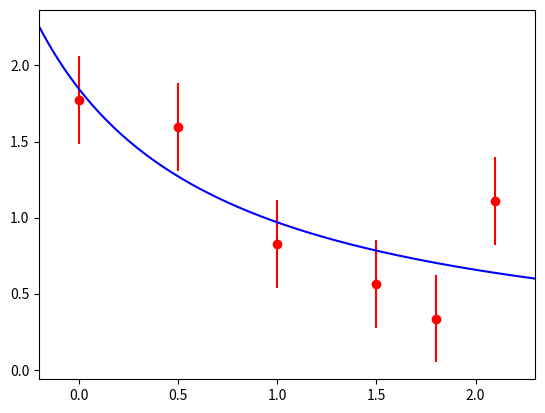
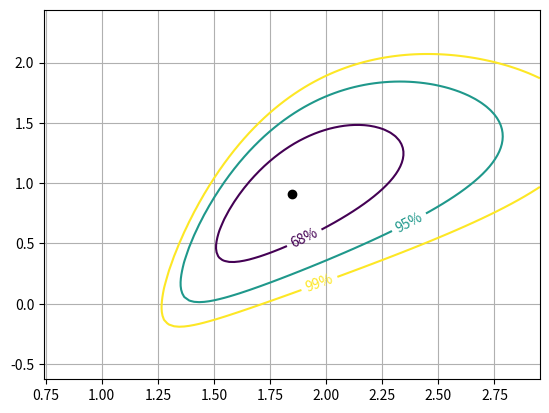

These charts were generated, in order, by the following Python code:
#!/usr/bin/env python3
#
# This is similar to simpleFit_v1.py
# but now the fucntion is not linear
# in the parameters, and therfore
# iterations are needed
#
# Example of simple fit.
# The data set is generated from
# y = 2/(1+x) with some smearing of y
# to simulate life not being perfect
#
# The fitting function is
# y = p[0] / (1 + p[1]*x)
#
# The derivatives are
# dy/dp[0] = (1 + p[1]x)
# dy/dp[1] = -p[0]*x / (1+p[1]x)^2
#
# To understand the notation for the
# fitting code, it helps to look at the
# lecture notes
#
# CC 10 Feb 2019
#----------------------------------

import numpy as np
import matplotlib.pyplot as plt

# the chisq
def getChisq(y0,y,e2):
    return ((y-y0)*(y-y0)/e2).sum()

# the function
def f(x,p):
    return p[0]/(1+p[1]*x)

# These are the derivatives
# i = 0 gives df/dp0
# i = 1 gives df/dp1
def dydp(i, p, x):
    temp = 1 + p[1]*x
    if i == 0:
        return 1./temp
    elif i == 1:
        return -p[0]*x/(temp*temp)
    else:
        print("Illegal call to dydp with i = ", i)
    return -1

# We make a fake data set y=2+x*x, but
# We smear y a little bit by adding to
# it a random number between -0.5*d and 0.5*d
np.random.seed(918836455)
x = np.array([0.,0.5,1.,1.5,1.8, 2.1])
y = f(x, [2,1])
N = len(x)   # number of points
d = 1.0
y = y + d*np.random.rand(N) - 0.5*d

# The error in y is d/sqrt(12).
# This is because the variance of a random
# uniform variable bewtween a and b
# is (b-a)**2/12.  Thus d/sqrt(12)...
e2 = np.full(N, d*d)/12.   # variance of y

# The inverse covariance matrix of the y's
W = np.diag(1./e2)

# we will fit as y = p[0] / (1 + p[1]*x)
p  = np.array([12., 10.])  # initial guess (way off!!!!)
y0 = f(x,p)

# number of iterations
niter = 10

# matrices A and At are the derivatives of y wrt p
# (the derivative are calculated in a separate function)
for iteration in range(niter):
    At = np.array( [dydp(0,p,x), dydp(1,p,x)] )  # 2xN matrix
    A  = (At.T).copy()                    # Nx2 matrix
    dy = (np.array( [(y-y0),] )).T        # Nx1 column vector
    # debug: look at these matrices on the 1st iteration
    if iteration == 0:
        print(" ")
        print("-- At ---")
        print(At)
        print(" ")
        print("-- A ---")
        print(A)
        print(" ")
        print("-- W ---")
        print(W)
        print(" ")
        print("-- dy ---")
        print(dy)
        input("Enter something to continue")
                          
    # find the matrix to be inverted, and invert it
    temp  = np.matmul(At, W)       # 2xN * NxN = 2xN
    temp2 = np.matmul(temp, A)     # 2xN * Nx2 = 2x2
    temp3 = np.linalg.inv(temp2)   # 2x2 ... this is the covariance matrix

    # multiply again
    temp4 = np.matmul(temp3, At)     # 2x2 * 2xN = 2xN
    temp5 = np.matmul(temp4, W)      # 2xN * NxN = 2xN
    dpar  = np.matmul(temp5, dy)     # 2xN * Nx1 = 2x1 column vector

    # the new values of the parameters
    p[0] = p[0] + dpar[0][0]
    p[1] = p[1] + dpar[1][0]

    # the currently fitted value of y
    y0 = f(x,p)

    # the chisq
    chisq = getChisq(y, y0, e2)

    # output stuff
    print("   ")
    print("Iteration no. ", iteration)
    print("Chisq = ", chisq)
    print("p[0]  = ", p[0])
    print("p[1]  = ", p[1])
    print("Covariance:")
    print(temp3)

# Now plot it
fig, a = plt.subplots()
xmin = x.min()-0.2
xmax = x.max()+0.2
a.errorbar(x, y, yerr=np.sqrt(e2), linestyle='none', color="red", marker='o')
a.set_xlim(xmin, xmax)
xpl = np.linspace(xmin, xmax, 1000)
ypl = f(xpl, p)
a.plot(xpl, ypl, color='blue', linestyle='solid')
plt.show()
input('Enter something to continue')

# Now a scan of the chisq
# We calculate the chisq for various values of p[0] and p[1]
# Note: temp3[0][0] and temp3[1][1] are the diagonal
# elements of the covariance matrix, ie, the square of the errors
# on p[0] and [p1],
# We will scan out to 4 sigma
fig2, ax2 = plt.subplots()
p0min = p[0] - 4*np.sqrt(temp3[0][0])
p0max = p[0] + 4*np.sqrt(temp3[0][0])
p1min = p[1] - 4*np.sqrt(temp3[1][1])
p1max = p[1] + 4*np.sqrt(temp3[1][1])
nscan = 100
p0 = np.linspace(p0min, p0max, nscan)
p1 = np.linspace(p1min, p1max, nscan)
ax2.set_xlim(p0min,p0max)
ax2.set_ylim(p1min,p1max)
z = np.zeros( shape=(nscan,nscan) )   # an emptyt array for now
for i0 in range(0, nscan):
    this_p0 = p0[i0]
    for i1 in range(0, nscan):
        this_p1   = p1[i1]
        yy        = f(x, [this_p0, this_p1])
        z[i0][i1] = getChisq(y,yy,e2) - chisq

# "z" is a map of chisq-chisq_at_minimum
# Correspond to the 68% 95% 99% coverage for 2 parameters
# (PDG Table 38.2)
CS = ax2.contour(p0, p1, z, [2.30, 5.99, 9.21])
fmt = {}
strs = [ '68%', '95%', '99%' ]
for l,s in zip( CS.levels, strs ):
    fmt[l] = s
ax2.clabel(CS, inline=True, fmt=fmt, fontsize=10)
    
# put a point at the best fit
ax2.plot(p[0], p[1], 'ko')

# put a grid
ax2.grid()

#show the figure
plt.show()
input("Press <Enter> to continue") 
